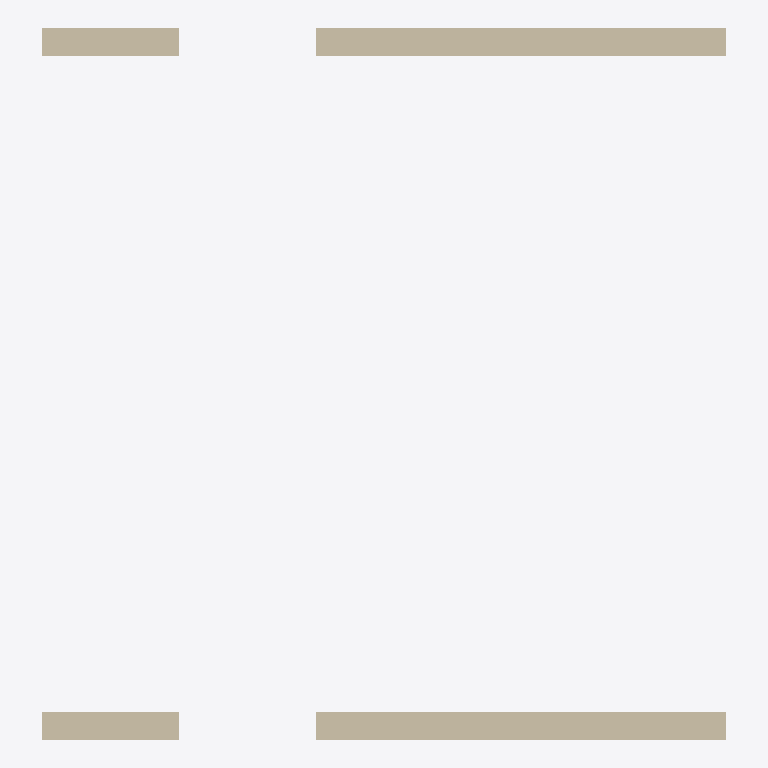
Plan cut of the same IFC building model at storey 'Level 0' (level 0.00 m, cut at 1.40 m), seen from above with north up, elements coloured by IFC class: 2 walls (beige). Cut surfaces are drawn darker.
Extent 5.0 m × 5.2 m × 3.0 m (x, y, z). Storeys (1): Level 0 at 0.00 m. Elements (2): 1 IfcWall, 1 IfcWallStandardCase.

HEADER;
FILE_DESCRIPTION(('ViewDefinition [ReferenceView_V1.2]'),'2;1');
FILE_NAME('corpus.ifc','2026-11-19T00:00:00',('Jane Doe'),('Example Org'),'ifc-lite','ifc-lite corpus','');
FILE_SCHEMA(('IFC4X3'));
ENDSEC;
DATA;
#20=IFCPROJECT('2xxxxxxxxxxxxxxxxxxxx1',#5,'Project',$,$,$,$,(#15),#10);
#22=IFCSITE('2xxxxxxxxxxxxxxxxxxxx2',#5,'Site',$,$,#21,$,$,.ELEMENT.,$,$,$,$,$);
#24=IFCBUILDING('2xxxxxxxxxxxxxxxxxxxx3',#5,'Building',$,$,#23,$,$,.ELEMENT.,$,$,$);
#26=IFCBUILDINGSTOREY('2xxxxxxxxxxxxxxxxxxxx4',#5,'Level 0',$,$,#25,$,$,.ELEMENT.,0.0);
#42=IFCWALL('2xxxxxxxxxxxxxxxxxxxx8',#5,'Wall A',$,$,#30,#41,$,.STANDARD.);
#60=IFCWALLSTANDARDCASE('2xxxxxxxxxxxxxxxxxxxxD',#5,'Wall B',$,$,#90,#91,$,.STANDARD.);
ENDSEC;
